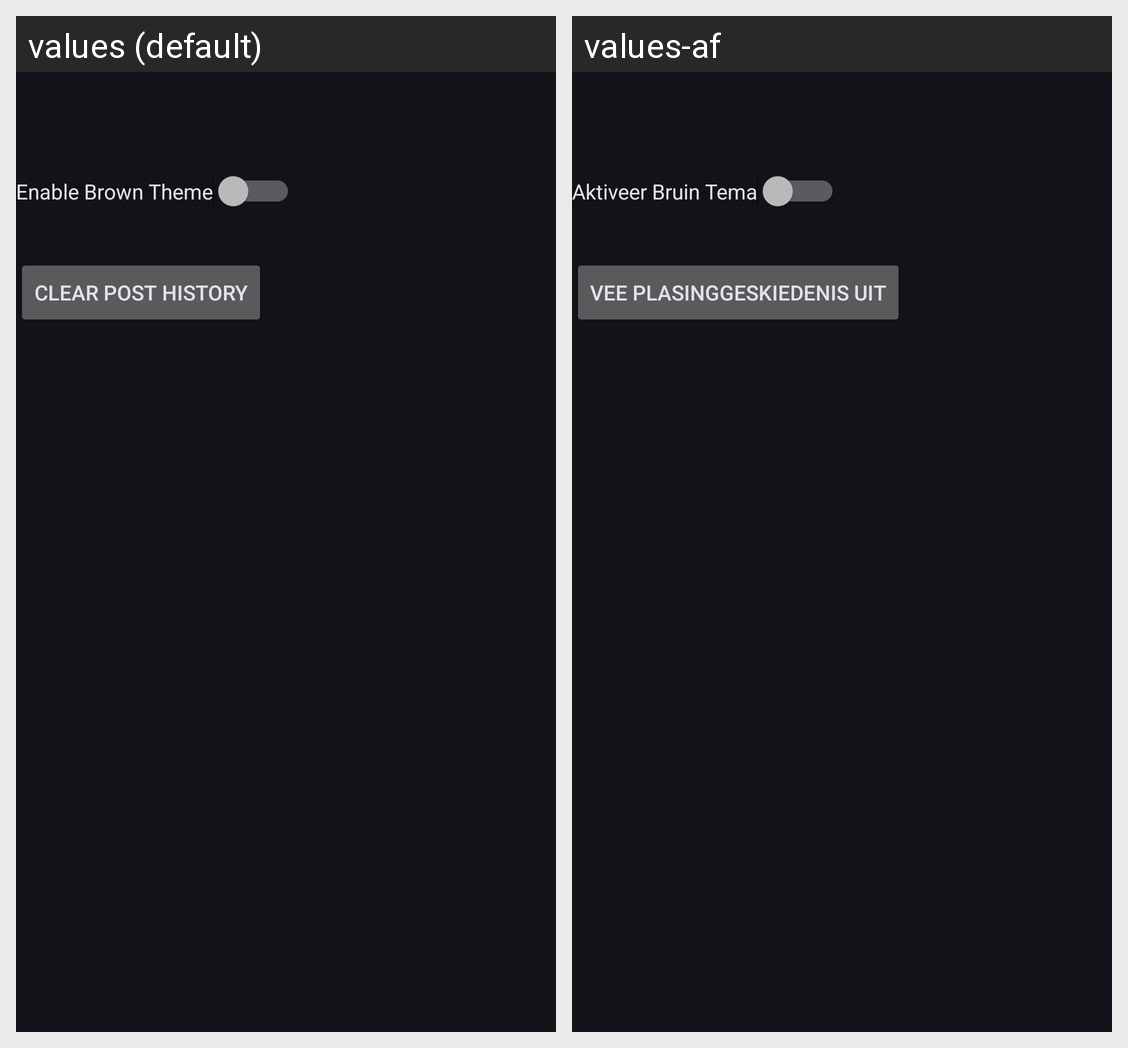

The same Android screen rendered under two of its app's locales, left to right. List the strings drawn on it with the default value and each locale's translation.
Android screen res/layout/activity_settings.xml rendered under 2 locales, left to right: values (default), values-af. Device: Nexus 5 (rendered at 1080×1920; each locale shown at half size, 540×960, under a caption strip naming it); theme Theme.PinABug.
Strings drawn on this screen, with the default value and each locale's value (text and hints the layout hard-codes, and strings that could not be matched under every locale, appear in the picture but are not listed):

Enable_Brown_Theme
  values: Enable Brown Theme
  values-af: Aktiveer Bruin Tema

Clear_Post_History
  values: Clear Post History
  values-af: Vee Plasinggeskiedenis Uit
